Image classification data set "A_nok" (SrujanVaddiparthi/DSCI601-generative-ai-for-sustainability on GitHub). Class labels (2): scratches, spots.

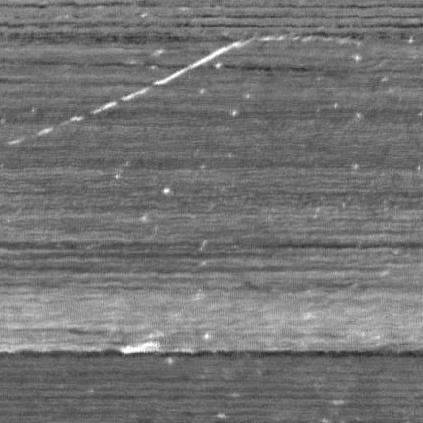
Label: scratches

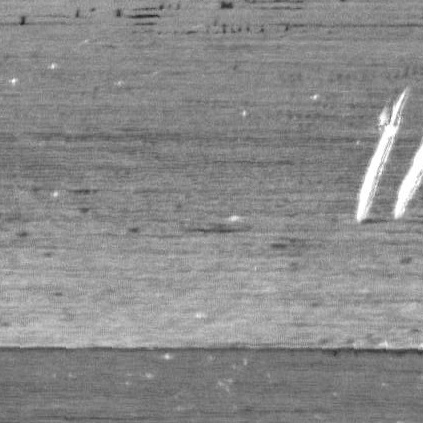
Label: scratches

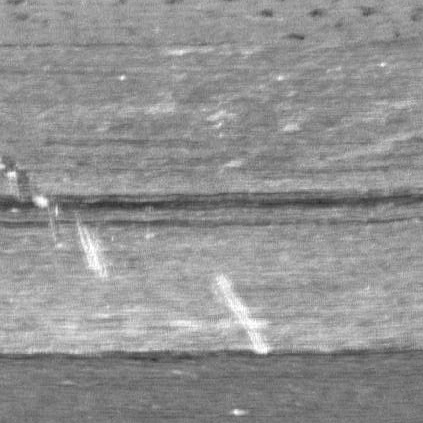
Label: scratches

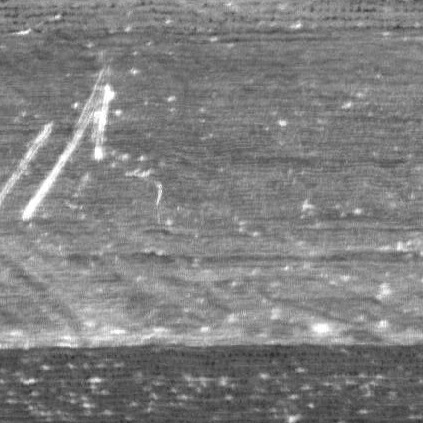
Label: scratches

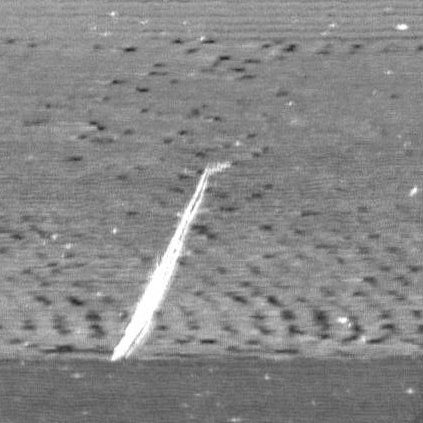
Label: scratches

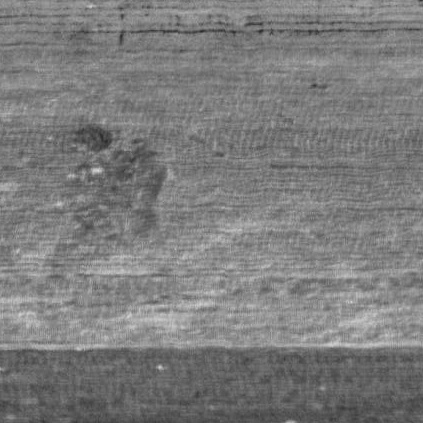
Label: spots
